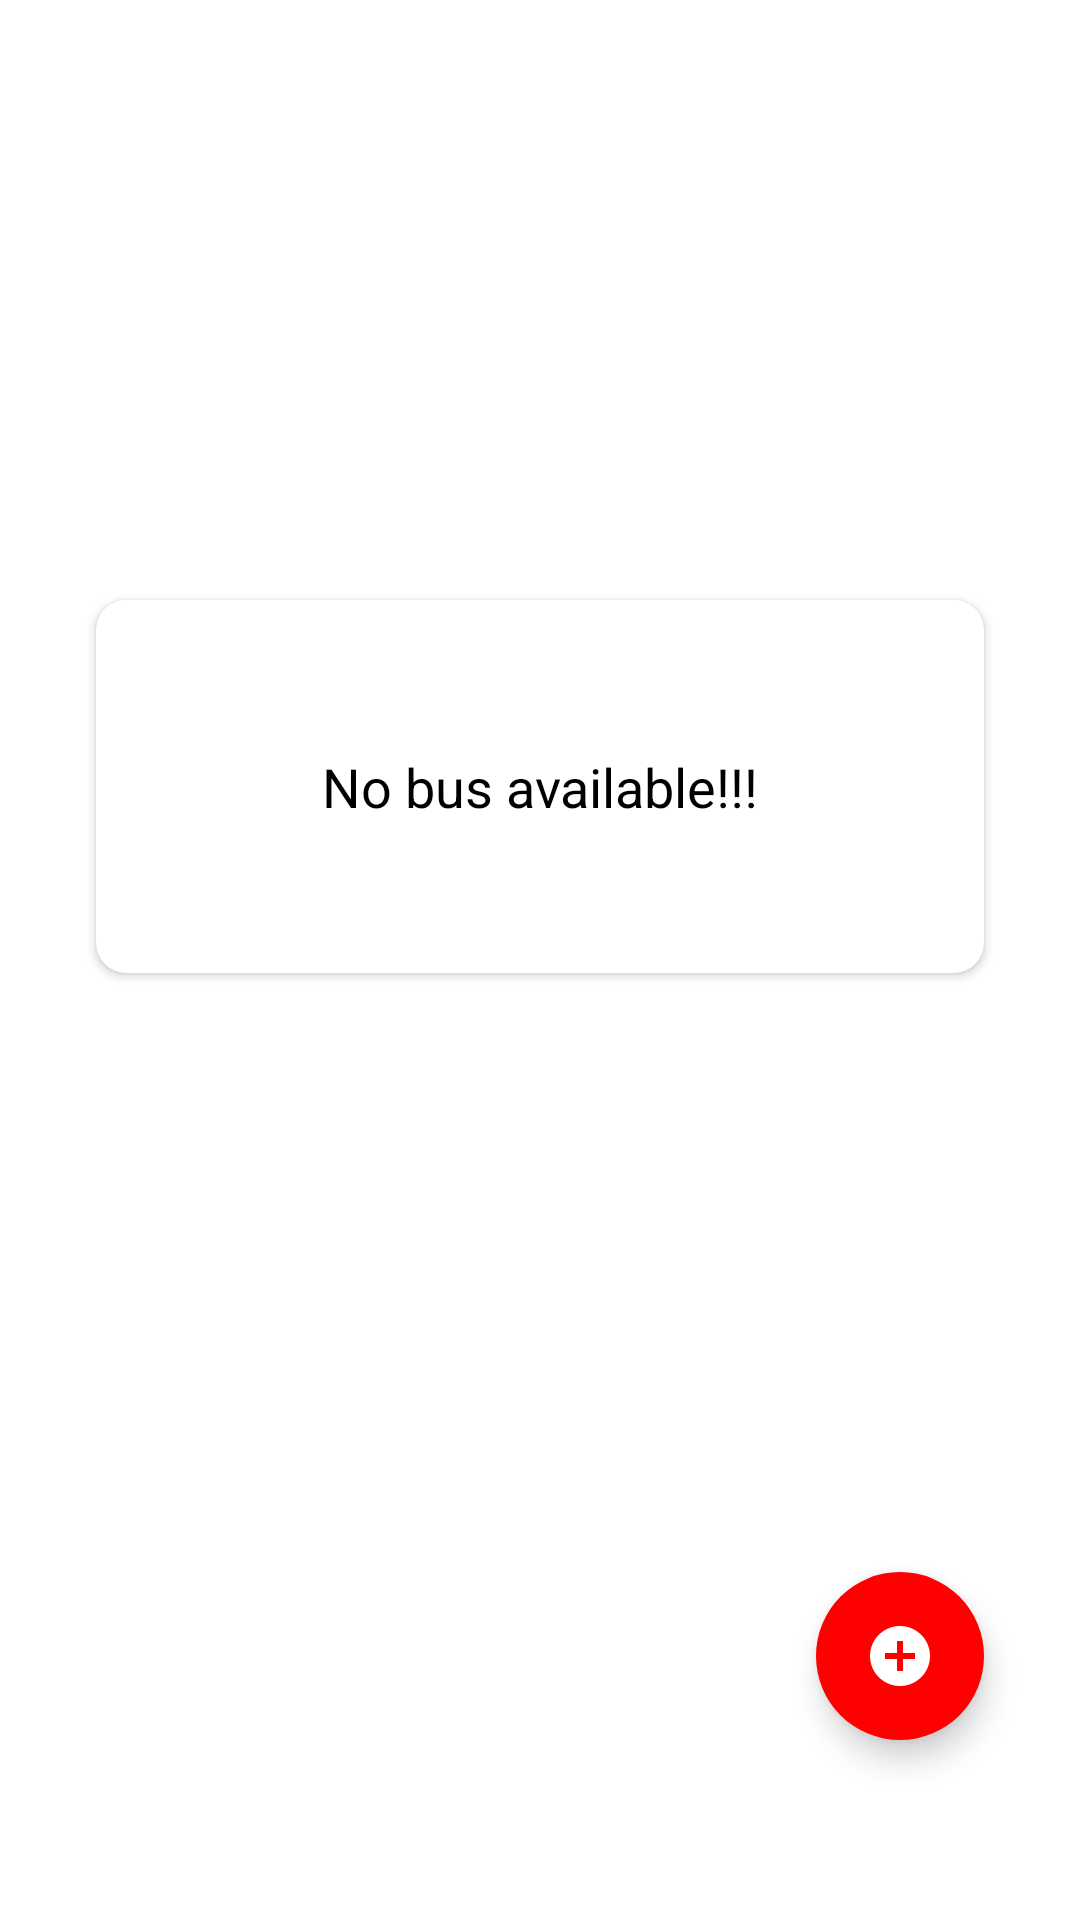

This screen was rendered from an Android layout file. Write that file and the resources it references.
<!-- AndroidManifest.xml: application theme noActionBar -->
<!-- res/layout/fragment_buses.xml -->
<?xml version="1.0" encoding="utf-8"?>
<layout
    xmlns:android="http://schemas.android.com/apk/res/android"
    xmlns:tools="http://schemas.android.com/tools"
    xmlns:app="http://schemas.android.com/apk/res-auto">

    <androidx.constraintlayout.widget.ConstraintLayout
        android:layout_width="match_parent"
        android:layout_height="match_parent"
        tools:context=".ui.buses.BusesFragment">

        <com.google.android.material.floatingactionbutton.FloatingActionButton
            android:id="@+id/fabAddBus"
            android:layout_width="wrap_content"
            android:layout_height="wrap_content"
            android:layout_marginEnd="32dp"
            android:layout_marginBottom="60dp"
            android:backgroundTint="@color/appColor"
            android:clickable="true"
            android:contentDescription="image"
            android:tintMode="@color/white"
            app:borderWidth="0dp"
            app:fabSize="normal"
            app:layout_constraintBottom_toBottomOf="parent"
            app:layout_constraintEnd_toEndOf="parent"
            app:srcCompat="@drawable/baseline_add_circle" />

        <androidx.recyclerview.widget.RecyclerView
            android:id="@+id/recyclerView_buses"
            android:layout_width="match_parent"
            android:layout_height="match_parent"
            android:visibility="gone"
            app:layout_constraintBottom_toBottomOf="parent"
            app:layout_constraintEnd_toEndOf="parent"
            app:layout_constraintStart_toStartOf="parent"
            app:layout_constraintTop_toTopOf="parent" />

        <androidx.cardview.widget.CardView
            android:id="@+id/cardView"
            android:layout_width="match_parent"
            android:layout_height="wrap_content"
            android:layout_gravity="center"
            android:backgroundTint="@color/white"
            android:elevation="10dp"
            app:cardCornerRadius="10dp"
            android:layout_margin="32dp"
            app:layout_behavior="@string/appbar_scrolling_view_behavior"
            app:layout_constraintBottom_toTopOf="@+id/fabAddBus"
            app:layout_constraintEnd_toEndOf="parent"
            app:layout_constraintStart_toStartOf="parent"
            app:layout_constraintTop_toTopOf="parent">

            <TextView
                android:id="@+id/tv_no_bus_available"
                android:layout_width="match_parent"
                android:layout_height="wrap_content"
                android:gravity="center"
                android:padding="50dp"
                android:text="No bus available!!!"
                android:textColor="@color/black"
                android:textSize="18sp" />

        </androidx.cardview.widget.CardView>

    </androidx.constraintlayout.widget.ConstraintLayout>

</layout>
<!-- resources referenced by this layout -->
<resources>
  <color name="appColor">#FF0000</color>
  <color name="black">#FF000000</color>
  <color name="white">#FFFFFFFF</color>
  <!-- drawable baseline_add_circle (drawable) -->
  <vector android:height="24dp" android:tint="#FFFFFF"
      android:viewportHeight="24" android:viewportWidth="24"
      android:width="24dp" xmlns:android="http://schemas.android.com/apk/res/android">
      <path android:fillColor="@android:color/white" android:pathData="M12,2C6.48,2 2,6.48 2,12s4.48,10 10,10 10,-4.48 10,-10S17.52,2 12,2zM17,13h-4v4h-2v-4L7,13v-2h4L11,7h2v4h4v2z"/>
  </vector>
  <style name="noActionBar" parent="Theme.MaterialComponents.Light.NoActionBar">
          
          <item name="colorPrimary">@color/appColor</item>
          <item name="colorPrimaryContainer">@color/appColor</item>
          <item name="colorOnPrimary">@color/white</item>
          <item name="colorPrimaryVariant">#E91E63</item>
          
          <item name="colorSecondary">@color/teal_200</item>
          <item name="colorSecondaryVariant">@color/teal_700</item>
          <item name="colorOnSecondary">@color/black</item>
          
          <item name="android:statusBarColor">@color/black</item>
          
      </style>
  <color name="teal_200">#FF03DAC5</color>
  <color name="teal_700">#FF018786</color>
</resources>
